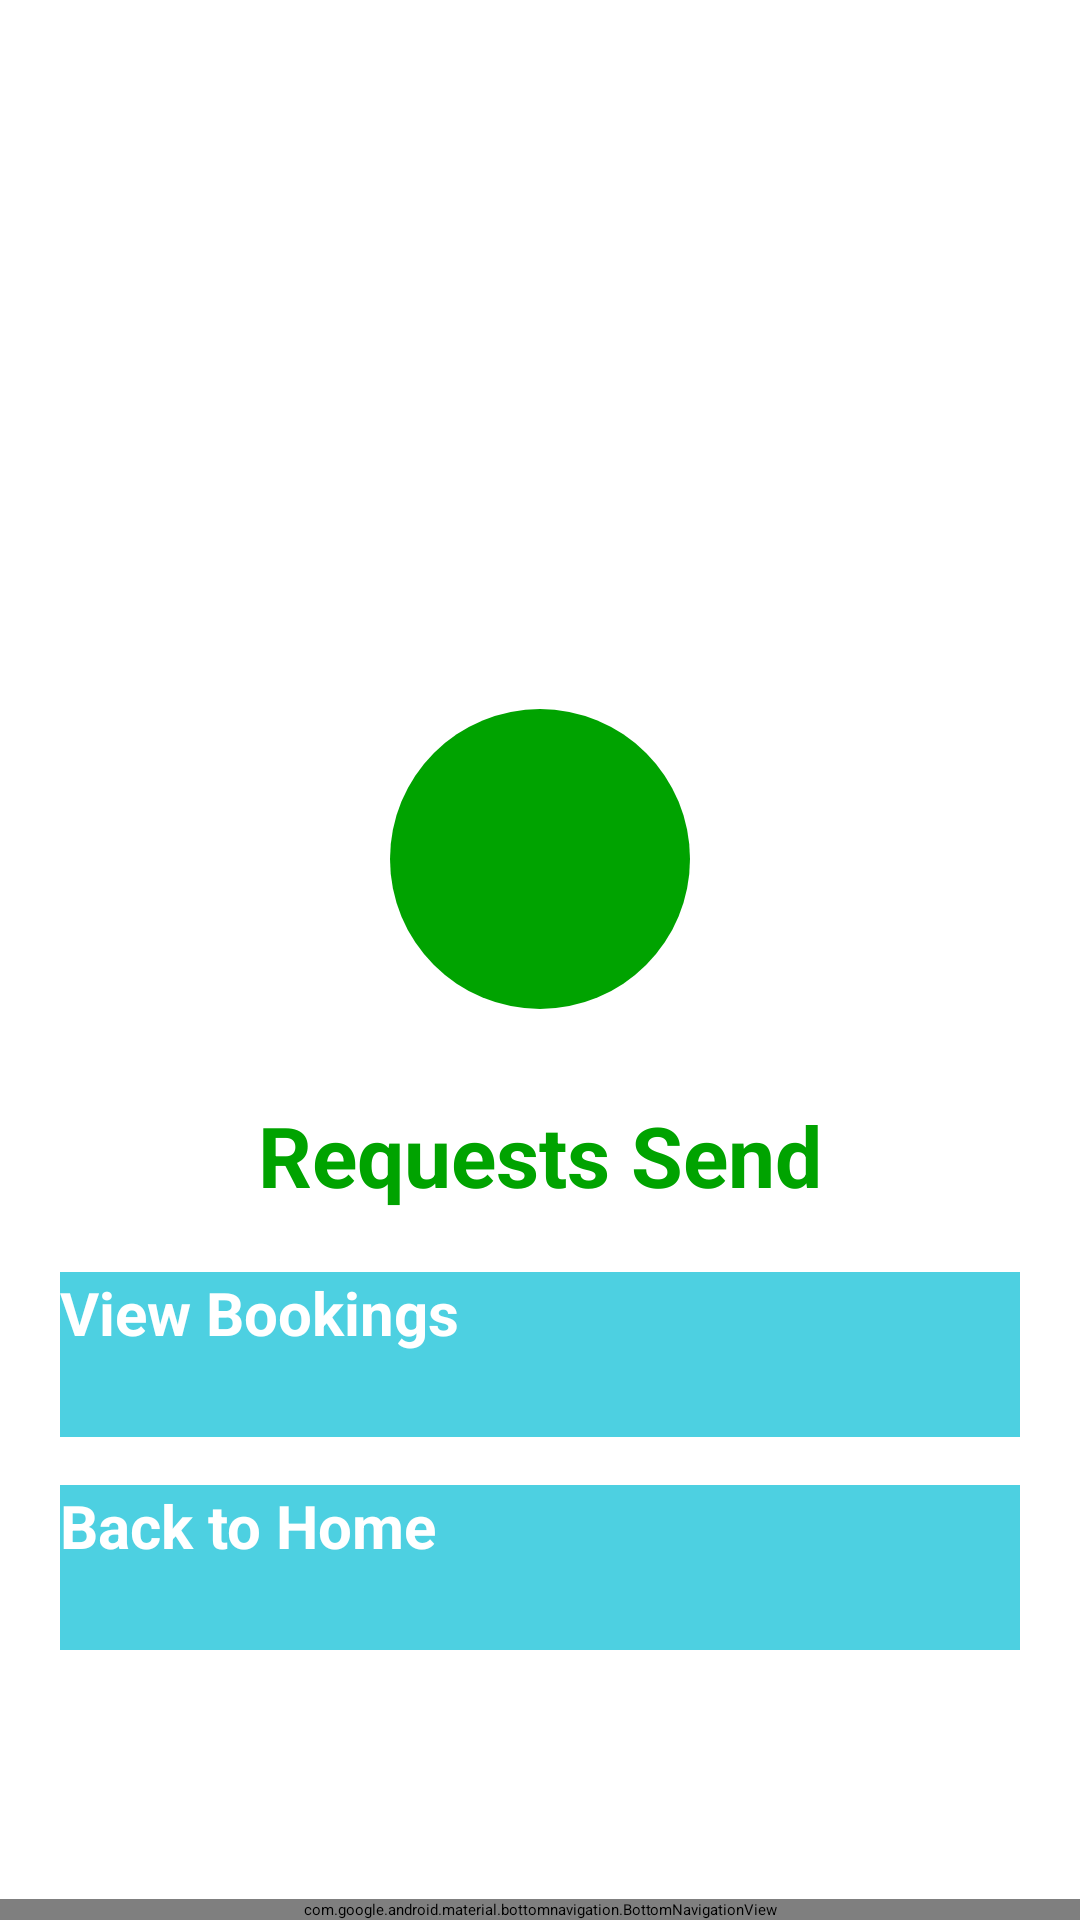

Layout XML and referenced resources for this Android screen:
<!-- AndroidManifest.xml: application theme Theme.CareConnect -->
<!-- res/layout/activity_requestsend.xml -->
<?xml version="1.0" encoding="utf-8"?>
<androidx.coordinatorlayout.widget.CoordinatorLayout
    xmlns:android="http://schemas.android.com/apk/res/android"
    xmlns:app="http://schemas.android.com/apk/res-auto"
    android:layout_width="match_parent"
    android:layout_height="match_parent"
    android:background="@color/white">

    <RelativeLayout
        android:layout_width="match_parent"
        android:layout_height="match_parent"
        android:paddingBottom="70dp">

        <LinearLayout
            android:layout_width="wrap_content"
            android:layout_height="wrap_content"
            android:layout_centerInParent="true"
            android:gravity="center"
            android:orientation="vertical">

            <FrameLayout
                android:layout_width="100dp"
                android:layout_height="100dp"
                android:background="@drawable/green_circle_bg"
                android:padding="20dp">

                <ImageView
                    android:id="@+id/iconCheck"
                    android:layout_width="match_parent"
                    android:layout_height="match_parent"
                    android:src="@drawable/ic_check"
                    app:tint="@color/white" />
            </FrameLayout>

            <TextView
                android:layout_width="wrap_content"
                android:layout_height="wrap_content"
                android:layout_marginTop="30dp"
                android:text="Requests Send"
                android:textColor="#00A300"
                android:textSize="28sp"
                android:textStyle="bold" />
        </LinearLayout>

        <LinearLayout
            android:layout_width="match_parent"
            android:layout_height="wrap_content"
            android:layout_alignParentBottom="true"
            android:layout_marginBottom="20dp"
            android:orientation="vertical"
            android:paddingHorizontal="20dp">

            <androidx.appcompat.widget.AppCompatButton
                android:id="@+id/btnViewBookings"
                android:layout_width="match_parent"
                android:layout_height="55dp"
                android:background="#4DD0E1"
                android:text="View Bookings"
                android:textAllCaps="false"
                android:textColor="@color/white"
                android:textSize="20sp"
                android:textStyle="bold" />

            <androidx.appcompat.widget.AppCompatButton
                android:id="@+id/btnBackHome"
                android:layout_width="match_parent"
                android:layout_height="55dp"
                android:layout_marginTop="16dp"
                android:background="#4DD0E1"
                android:text="Back to Home"
                android:textAllCaps="false"
                android:textColor="@color/white"
                android:textSize="20sp"
                android:textStyle="bold" />
        </LinearLayout>

    </RelativeLayout>

    <com.google.android.material.bottomnavigation.BottomNavigationView
        android:id="@+id/bottom_navigation"
        android:layout_width="match_parent"
        android:layout_height="wrap_content"
        android:layout_gravity="bottom"
        android:background="@color/white"
        app:menu="@menu/bottom_nav_menu"
        app:itemIconTint="@color/black"
        app:itemTextColor="@color/black"
        app:labelVisibilityMode="labeled" />

</androidx.coordinatorlayout.widget.CoordinatorLayout>
<!-- resources referenced by this layout -->
<resources>
  <color name="black">#FF000000</color>
  <color name="white">#FFFFFFFF</color>
  <!-- drawable green_circle_bg (drawable) -->
  <?xml version="1.0" encoding="utf-8"?>
  <shape xmlns:android="http://schemas.android.com/apk/res/android"
      android:shape="oval">
      <solid android:color="#00A300"/> </shape>
</resources>
